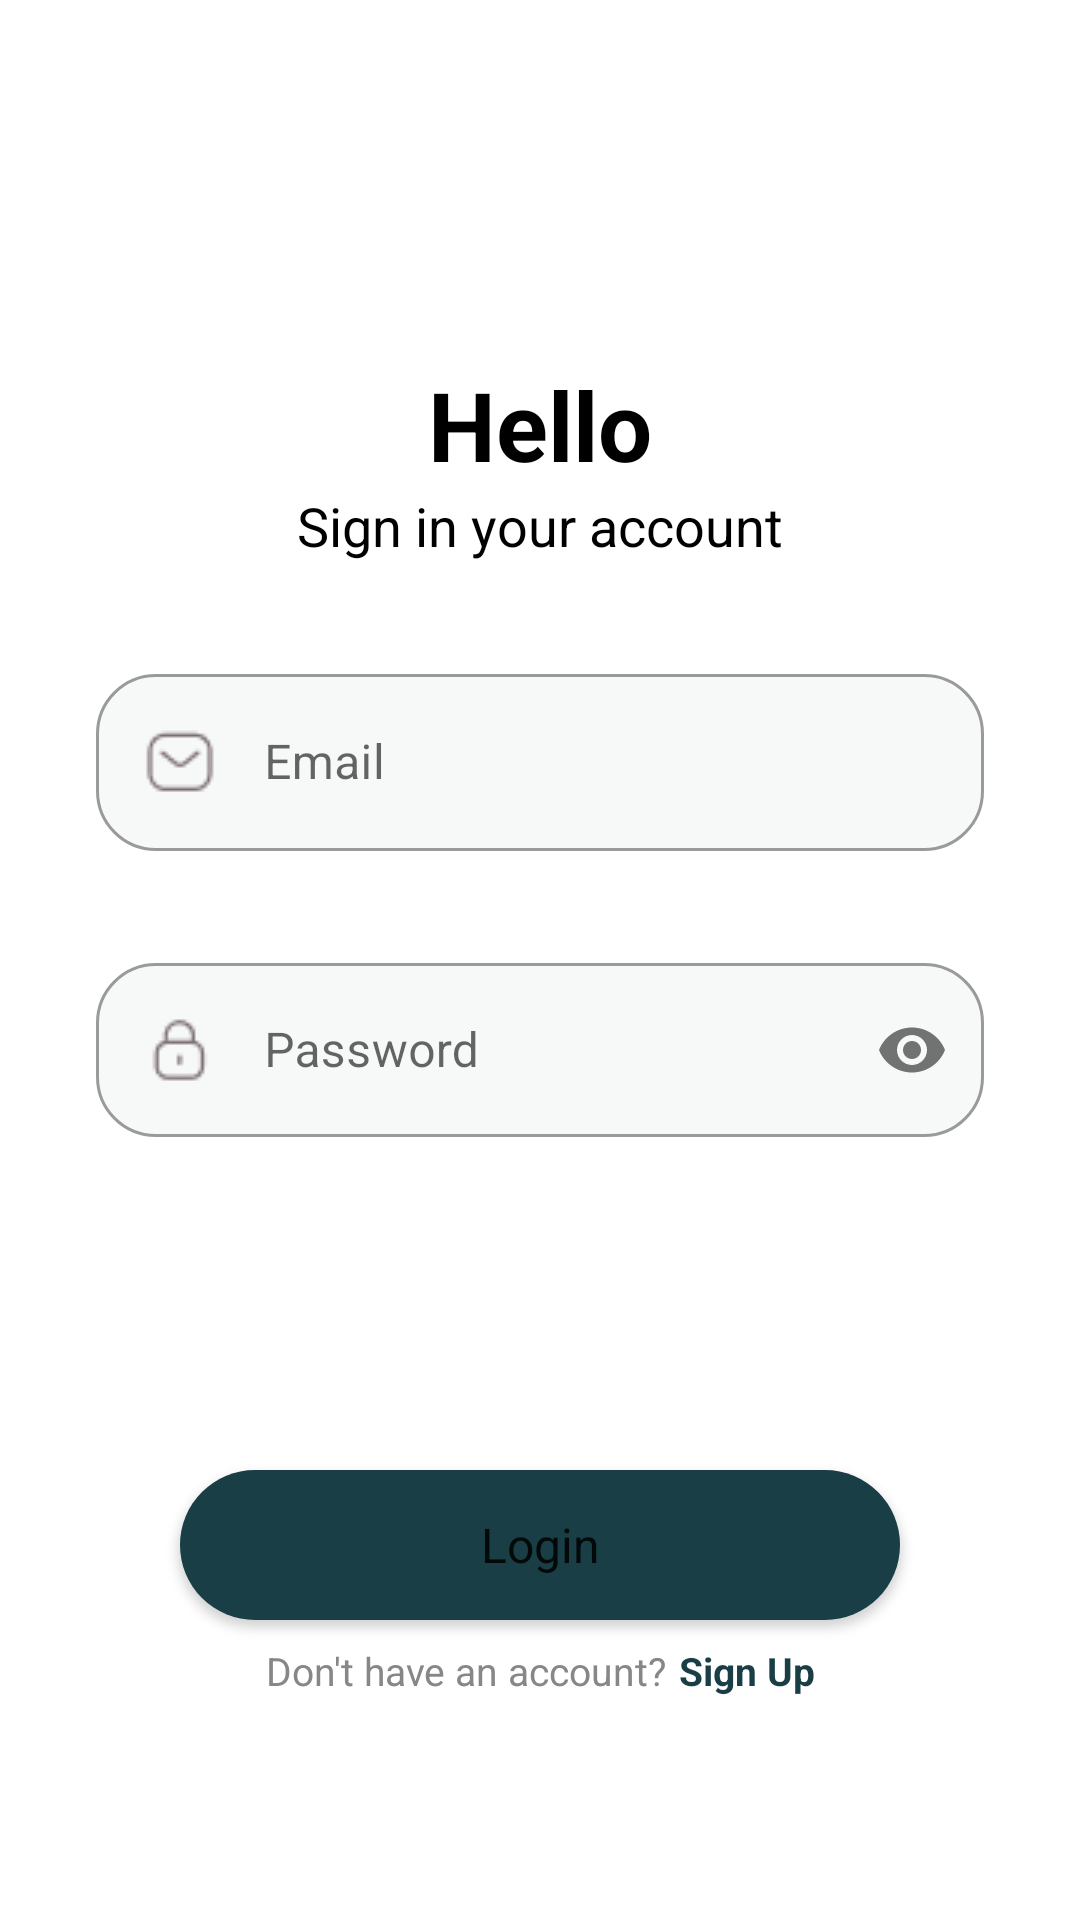

Write the Android layout XML for this screen, with the resource values it uses.
<!-- AndroidManifest.xml: application theme Theme.EcoHero -->
<!-- res/layout/activity_login.xml -->
<?xml version="1.0" encoding="utf-8"?>
<androidx.constraintlayout.widget.ConstraintLayout xmlns:android="http://schemas.android.com/apk/res/android"
    xmlns:app="http://schemas.android.com/apk/res-auto"
    xmlns:tools="http://schemas.android.com/tools"
    android:layout_width="match_parent"
    android:layout_height="match_parent"
    tools:context=".ui.LoginActivity">

    <TextView
        android:id="@+id/text_hello"
        android:layout_width="wrap_content"
        android:layout_height="wrap_content"
        android:layout_marginHorizontal="160dp"
        android:layout_marginTop="120dp"
        android:textColor="@color/black"
        android:textStyle="bold"
        android:text="@string/hello"
        android:textSize="32sp"
        app:layout_constraintEnd_toEndOf="parent"
        app:layout_constraintStart_toStartOf="parent"
        app:layout_constraintTop_toTopOf="parent" />

    <TextView
        android:id="@+id/text_siginin"
        android:layout_width="wrap_content"
        android:layout_height="wrap_content"
        android:text="@string/sing_in_your_account"
        android:textColor="@color/black"
        android:textSize="18sp"
        app:layout_constraintEnd_toEndOf="parent"
        app:layout_constraintStart_toStartOf="parent"
        app:layout_constraintTop_toBottomOf="@+id/text_hello" />


    <com.google.android.material.textfield.TextInputLayout
        android:id="@+id/emailEditTextLayout"
        style="@style/Widget.MaterialComponents.TextInputLayout.OutlinedBox"
        android:layout_width="match_parent"
        android:layout_height="wrap_content"
        android:layout_margin="32dp"
        app:boxBackgroundColor="@color/gray"
        app:boxCornerRadiusBottomEnd="20dp"
        app:boxCornerRadiusBottomStart="20dp"
        app:boxCornerRadiusTopEnd="20dp"
        app:boxCornerRadiusTopStart="20dp"
        app:layout_constraintEnd_toEndOf="parent"
        app:layout_constraintStart_toStartOf="parent"
        app:layout_constraintTop_toBottomOf="@+id/text_siginin">

        <com.google.android.material.textfield.TextInputEditText
            android:id="@+id/emailTextInput"
            android:layout_width="match_parent"
            android:layout_height="wrap_content"
            android:drawableStart="@drawable/email"
            android:drawablePadding="16dp"
            android:hint="@string/email"
            android:inputType="textEmailAddress"
            />
    </com.google.android.material.textfield.TextInputLayout>

    <com.google.android.material.textfield.TextInputLayout
        android:id="@+id/passwordEditTextLayout"
        android:layout_width="match_parent"
        android:layout_height="wrap_content"
        style="@style/Widget.MaterialComponents.TextInputLayout.OutlinedBox"
        android:layout_margin="32dp"
        app:boxBackgroundColor="@color/gray"
        app:boxCornerRadiusBottomStart="20dp"
        app:boxCornerRadiusBottomEnd="20dp"
        app:boxCornerRadiusTopEnd="20dp"
        app:boxCornerRadiusTopStart="20dp"
        app:passwordToggleEnabled="true"
        app:layout_constraintEnd_toEndOf="parent"
        app:layout_constraintStart_toStartOf="parent"
        app:layout_constraintTop_toBottomOf="@+id/emailEditTextLayout">

        <com.google.android.material.textfield.TextInputEditText
            android:id="@+id/passwordTextInput"
            android:layout_width="match_parent"
            android:layout_height="wrap_content"
            android:drawableStart="@drawable/password"
            android:inputType="textPassword"
            app:passwordToggleEnabled="true"
            android:drawablePadding="16dp"
            android:hint="@string/password" />
    </com.google.android.material.textfield.TextInputLayout>

    <Button
        android:id="@+id/login"
        style="@style/ButtonStyle"
        android:layout_marginHorizontal="60dp"
        android:text="@string/login"
        android:layout_marginBottom="100dp"
        app:layout_constraintBottom_toBottomOf="parent"
        app:layout_constraintEnd_toEndOf="parent"
        app:layout_constraintStart_toStartOf="parent" />

    <LinearLayout
        android:layout_width="wrap_content"
        android:layout_height="wrap_content"
        android:orientation="horizontal"
        android:layout_marginTop="8dp"
        app:layout_constraintEnd_toEndOf="parent"
        app:layout_constraintStart_toStartOf="parent"
        app:layout_constraintTop_toBottomOf="@+id/login">

        <TextView
            android:id="@+id/textViewSignUp"
            android:layout_width="wrap_content"
            android:layout_height="wrap_content"
            android:text="@string/don_t_have_an_account"
            android:textColor="@color/gray_text"
            android:textSize="13sp" />

        <TextView
            android:id="@+id/signup"
            android:layout_width="wrap_content"
            android:layout_height="wrap_content"
            android:layout_marginStart="4dp"
            android:text="@string/sign_up"
            android:textColor="@color/dark_green"
            android:textSize="13sp"
            android:textStyle="bold" />
    </LinearLayout>

    <ProgressBar
        android:id="@+id/progressBar"
        android:layout_width="wrap_content"
        android:layout_height="wrap_content"
        android:visibility="gone"
        android:indeterminateTint="@color/dark_green"
        app:layout_constraintBottom_toBottomOf="parent"
        app:layout_constraintEnd_toEndOf="parent"
        app:layout_constraintStart_toStartOf="parent"
        app:layout_constraintTop_toTopOf="parent"
        tools:visibility="visible" />

</androidx.constraintlayout.widget.ConstraintLayout>
<!-- resources referenced by this layout -->
<resources>
  <color name="black">#FF000000</color>
  <color name="dark_green">#193E46</color>
  <color name="gray">#F7F8F8</color>
  <color name="gray_text">#878787</color>
  <!-- drawable email: png bitmap (drawable, 647 bytes) -->
  <!-- drawable password: png bitmap (drawable, 568 bytes) -->
  <string name="don_t_have_an_account">Don\'t have an account?</string>
  <string name="email">Email</string>
  <string name="hello">Hello</string>
  <string name="login">Login</string>
  <string name="password">Password</string>
  <string name="sign_up">Sign Up</string>
  <string name="sing_in_your_account">Sign in your account</string>
  <style name="ButtonStyle" parent="Widget.AppCompat.Button">
          <item name="android:background">@drawable/button_shape</item>
          <item name="android:layout_width">match_parent</item>
          <item name="android:layout_height">50dp</item>
          <item name="android:textSize">16sp</item>
          <item name="textAllCaps">false</item>
      </style>
  <style name="Theme.EcoHero" parent="Theme.MaterialComponents.Light.NoActionBar">
      
          <item name="colorPrimary">@color/dark_green</item>
          <item name="colorPrimaryVariant">@color/dark_green</item>
          <item name="colorOnPrimary">@color/white</item>
          
          <item name="colorSecondary">@color/teal_200</item>
          <item name="colorSecondaryVariant">@color/teal_700</item>
          <item name="colorOnSecondary">@color/black</item>
          
          <item name="android:statusBarColor">?attr/colorPrimaryVariant</item>
          
          <item name="fontFamily">@font/poppins</item>
      </style>
  <!-- drawable button_shape (drawable) -->
  <?xml version="1.0" encoding="utf-8"?>
  <shape xmlns:android="http://schemas.android.com/apk/res/android" android:shape="rectangle">
      <solid android:color="@color/dark_green" />
      <corners android:radius="32dp" />
  </shape>
  <color name="white">#FFFFFFFF</color>
  <color name="teal_200">#FF03DAC5</color>
  <color name="teal_700">#FF018786</color>
</resources>
